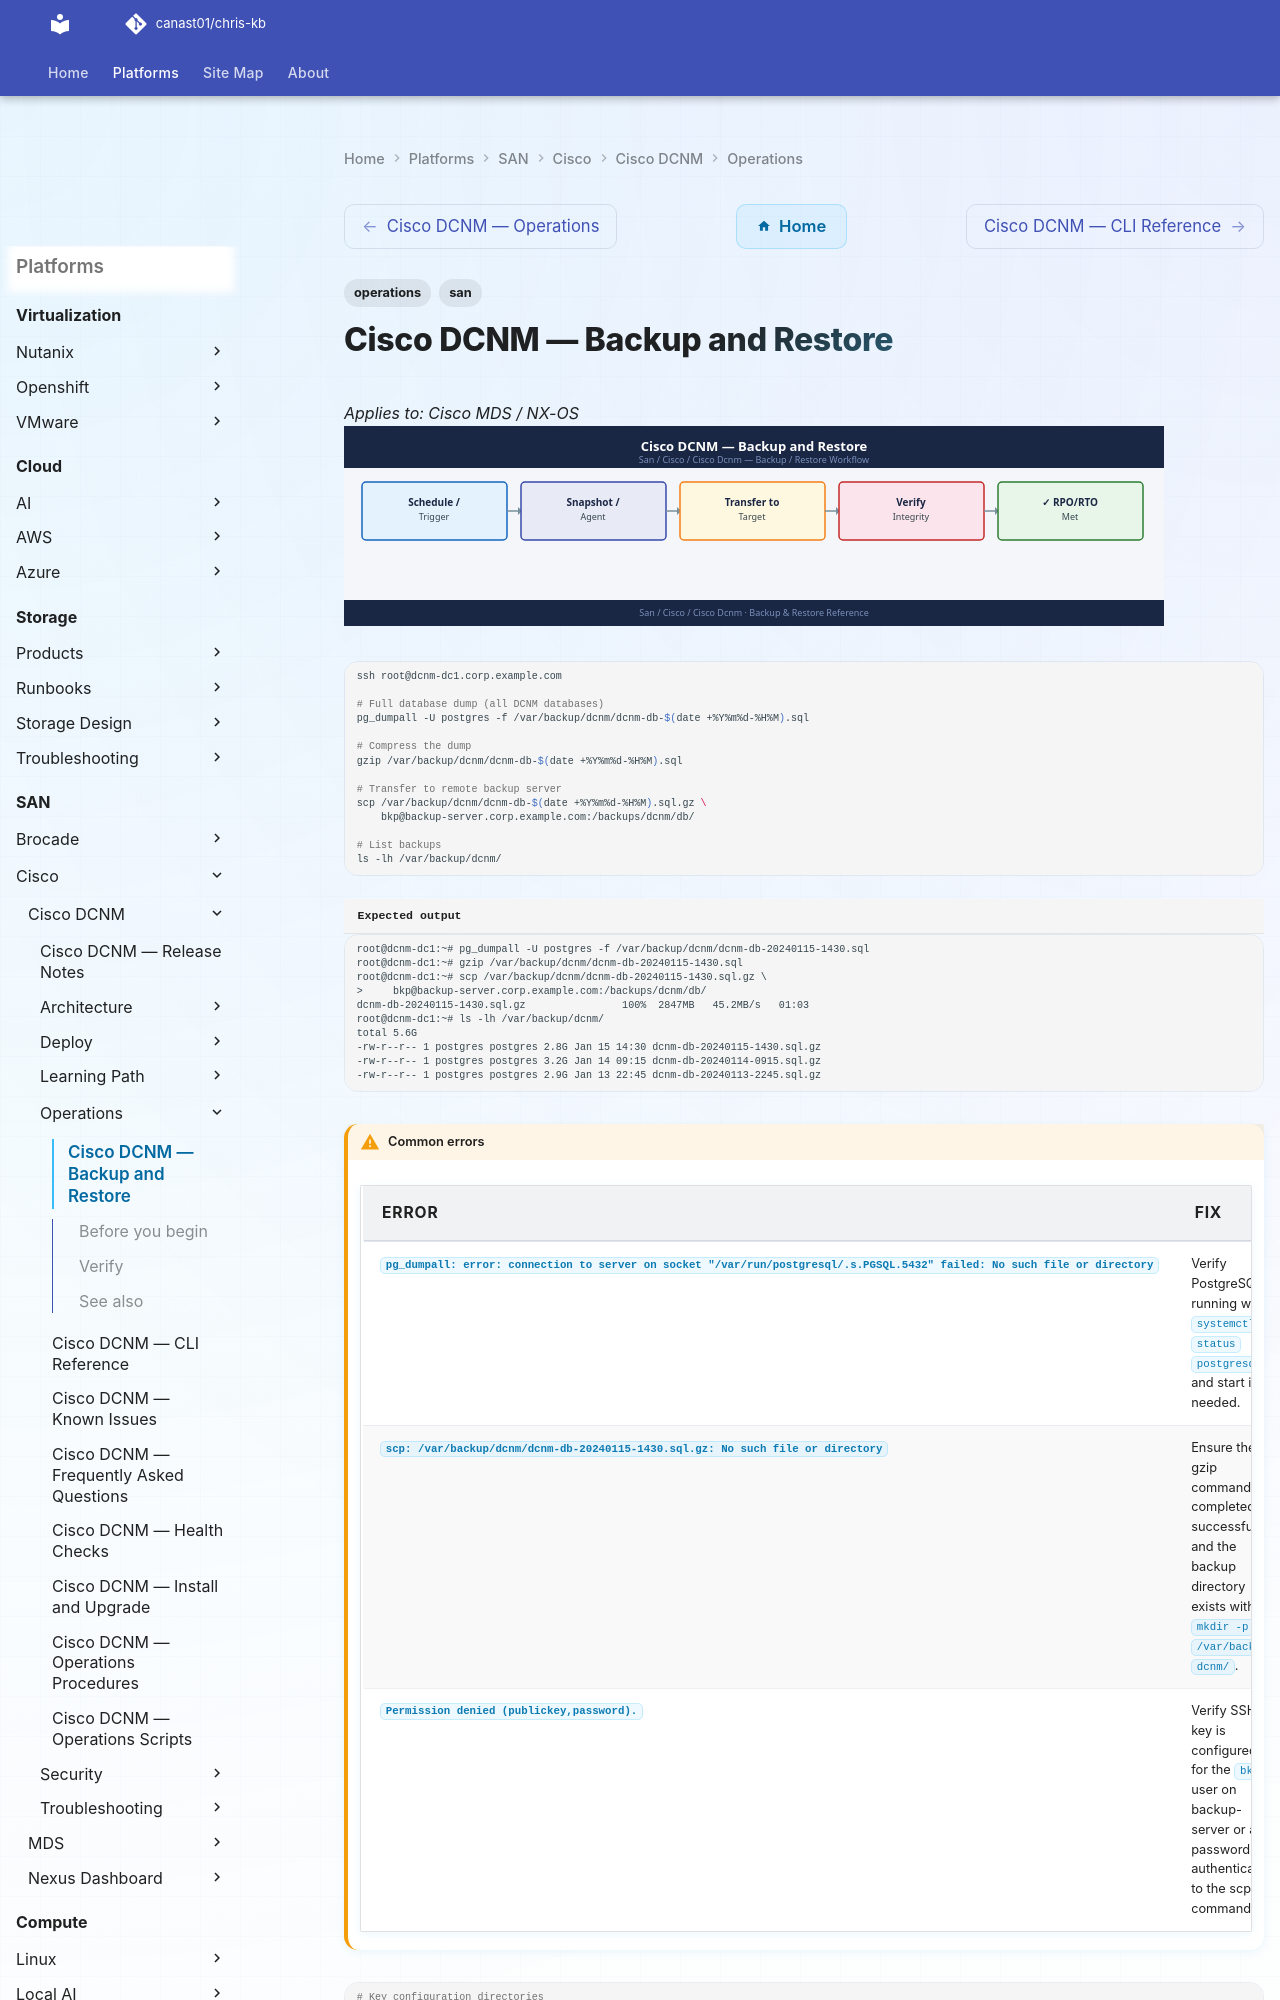

repository: canast01/chris-kb · page: san/cisco/cisco-dcnm/operations/backup-restore/index.html · generator: mkdocs

---
tags:
  - operations
  - san
---
# Cisco DCNM — Backup and Restore

*Applies to: Cisco MDS / NX-OS*
![Cisco DCNM — Backup and Restore](../../../../assets/san-cisco-cisco-dcnm-operations-backup-restore.svg)

```bash
ssh root@dcnm-dc1.corp.example.com

# Full database dump (all DCNM databases)
pg_dumpall -U postgres -f /var/backup/dcnm/dcnm-db-$(date +%Y%m%d-%H%M).sql

# Compress the dump
gzip /var/backup/dcnm/dcnm-db-$(date +%Y%m%d-%H%M).sql

# Transfer to remote backup server
scp /var/backup/dcnm/dcnm-db-$(date +%Y%m%d-%H%M).sql.gz \
    bkp@backup-server.corp.example.com:/backups/dcnm/db/

# List backups
ls -lh /var/backup/dcnm/
```


```text title="Expected output"
root@dcnm-dc1:~# pg_dumpall -U postgres -f /var/backup/dcnm/dcnm-db-20240115-1430.sql
root@dcnm-dc1:~# gzip /var/backup/dcnm/dcnm-db-20240115-1430.sql
root@dcnm-dc1:~# scp /var/backup/dcnm/dcnm-db-20240115-1430.sql.gz \
>     bkp@backup-server.corp.example.com:/backups/dcnm/db/
dcnm-db-20240115-1430.sql.gz                100%  2847MB   45.2MB/s   01:03
root@dcnm-dc1:~# ls -lh /var/backup/dcnm/
total 5.6G
-rw-r--r-- 1 postgres postgres 2.8G Jan 15 14:30 dcnm-db-20240115-1430.sql.gz
-rw-r--r-- 1 postgres postgres 3.2G Jan 14 09:15 dcnm-db-20240114-0915.sql.gz
-rw-r--r-- 1 postgres postgres 2.9G Jan 13 22:45 dcnm-db-20240113-2245.sql.gz
```

!!! warning "Common errors"
    | Error | Fix |
    |---|---|
    | `pg_dumpall: error: connection to server on socket "/var/run/postgresql/.s.PGSQL.5432" failed: No such file or directory` | Verify PostgreSQL is running with `systemctl status postgresql` and start it if needed. |
    | `scp: /var/backup/dcnm/dcnm-db-20240115-1430.sql.gz: No such file or directory` | Ensure the gzip command completed successfully and the backup directory exists with `mkdir -p /var/backup/dcnm/`. |
    | `Permission denied (publickey,password).` | Verify SSH key is configured for the `bkp` user on backup-server or add password authentication to the scp command. |
```bash
# Key configuration directories
tar -czf /var/backup/dcnm/dcnm-config-$(date +%Y%m%d).tar.gz \
  /usr/local/cisco/dcm/dcnm/conf/ \
  /etc/ssl/dcnm/ \
  /var/dcnm/

scp /var/backup/dcnm/dcnm-config-$(date +%Y%m%d).tar.gz \
    bkp@backup-server.corp.example.com:/backups/dcnm/config/
```
